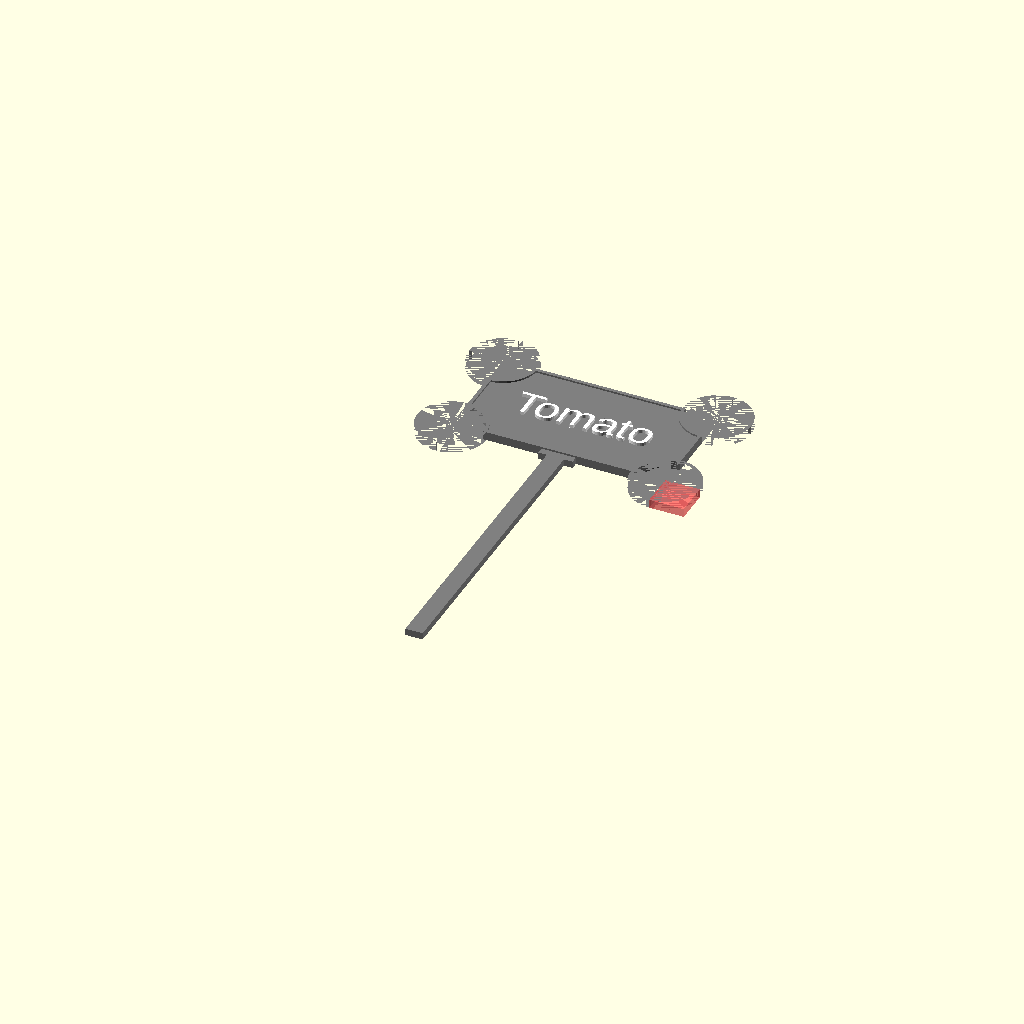
Cell 1 — every parameter at its default value.
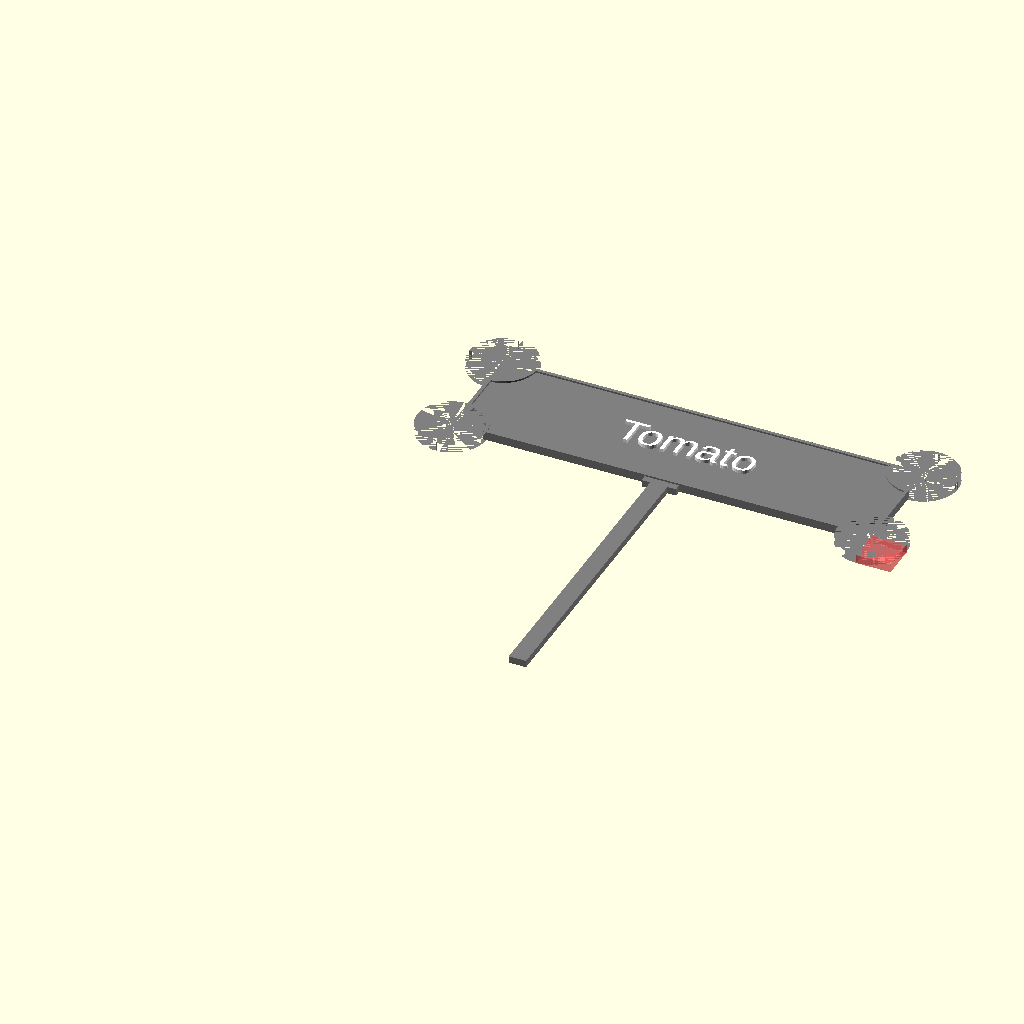
Cell 2: signWidth = 120 (everything else at default).
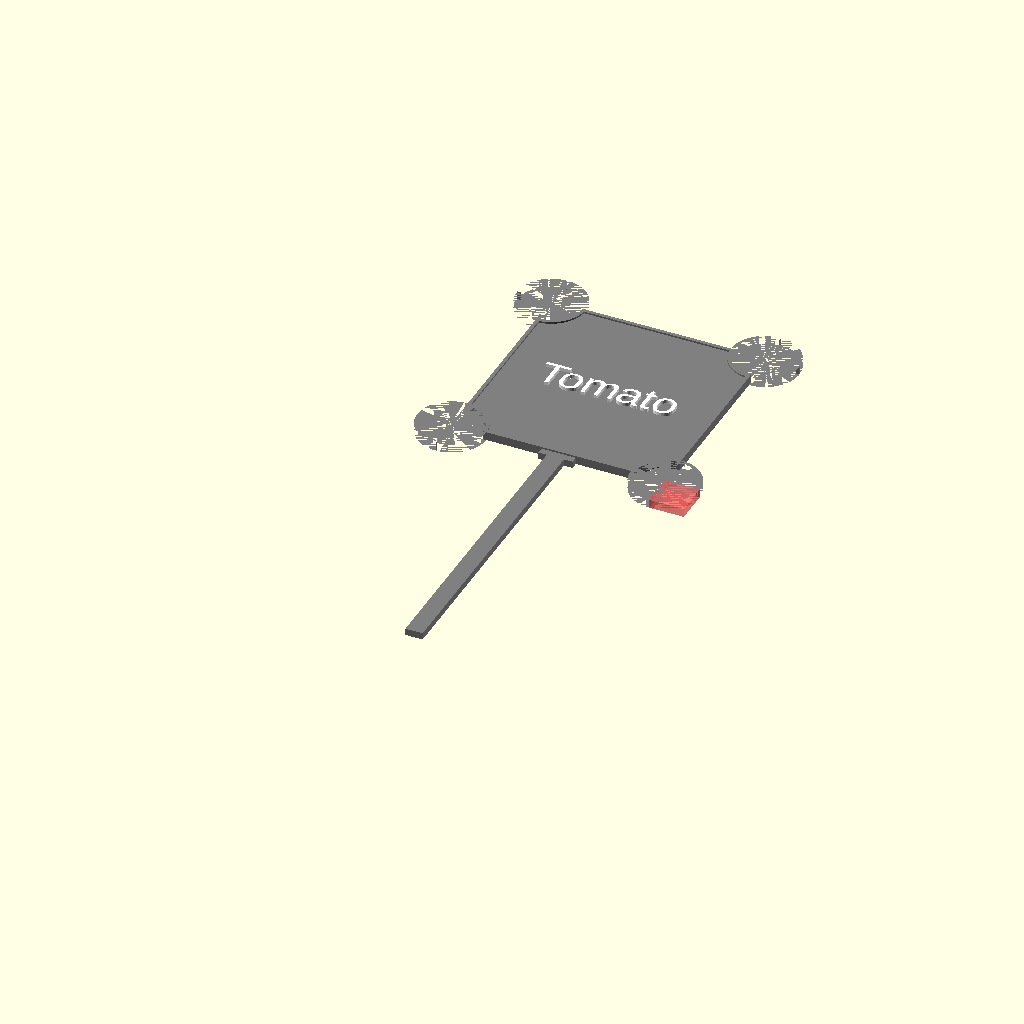
Cell 3: the same model with signHeight = 60.
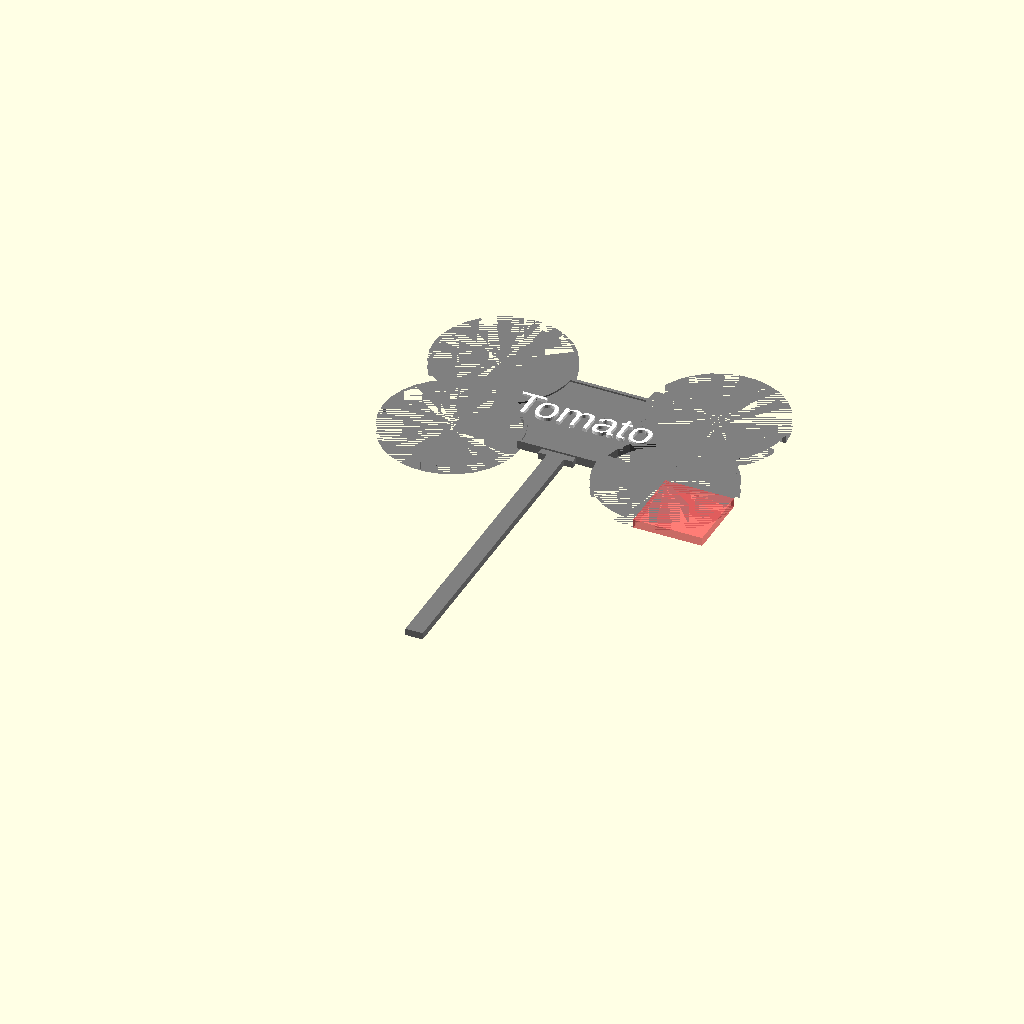
Cell 4: radius = 20 (everything else at default).
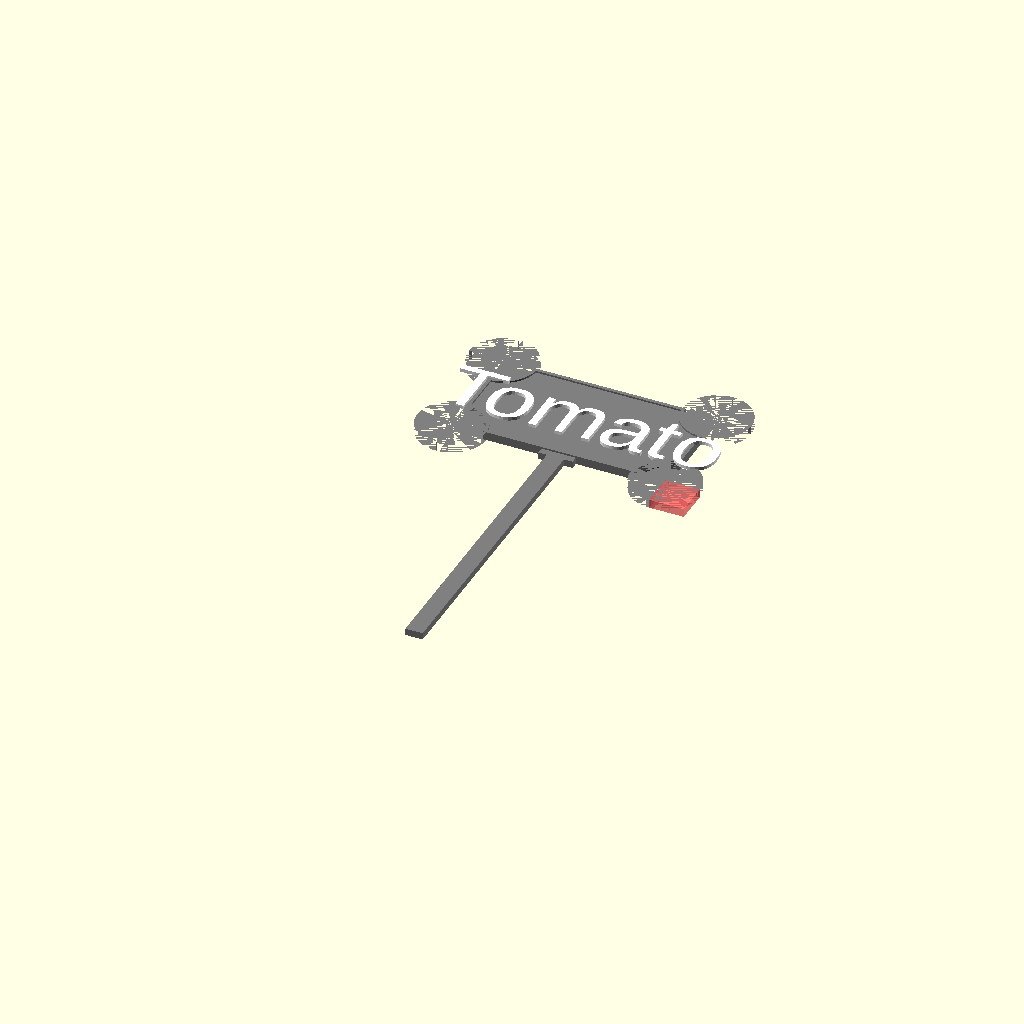
Cell 5: the same model with textSize = 18.
One fixed orthographic camera (rotation 55°, 0°, 25°; colour scheme Cornfield) for every cell.
The OpenSCAD source (inputs/thingiverse/files/thing-896377/Configurable-PlantSign-OldSign.scad):

//CUSTOMIZER VARIABLES

//Width of the sign
signWidth=60;

//Height of the sign
signHeight=30;

//Radius of rounded edges
radius = 10;

//Text to be displayed
textMsg = "Tomato";

//Size of the text; Adjust until it fits
textSize = 9;

//Length of the stick 
stickLength = 90;


//Width of the stick 
stickWidth = 5;

//Border thickness in mm ourund the sign
border = 1;

//Thickness of the sign
thickness = 2;

//CUSTOMIZER VARIABLES END

module renderSign(length,height,border,thickness,radius) {
    color([0.5,0.5,0.5]){
        difference(){
        union(){
            difference (){
                cube(size=[length+(2*border),height+(2*border),(thickness+0.5)],center=false);
                translate([border,border,thickness]) {
                   cube(size = [length,height,thickness], center=false);
                };
            };
            cylinder(h = (thickness+0.5), r=radius,center=false);
            translate([0,height+(2*border),0]){
                cylinder(h = (thickness+0.5), r=radius,center=false);
            };
            translate([length+(2*border),height+(2*border),0]){
                cylinder(h = (thickness+0.5), r=radius,center=false);
            };
            translate([length+(2*border),0,0]){
                cylinder(h = (thickness+0.5), r=radius,center=false);
            };
        };
            //lower left
            cylinder(h = (thickness+0.5), r=radius-border,center=false);
            translate([0,radius * -1,0]){
                cube([radius,radius,thickness+0.5]);
            };
            translate([radius * -1,0,0]){
                cube([radius,radius,thickness+0.5]);
            };
            translate([radius * -1, radius * -1,0]){
                cube([radius,radius,thickness+0.5]);
            };
            
            //upper left
            translate([0,height+(2*border)],0){
                cylinder(h = (thickness+0.5), r=radius-border,center=false);
            };
            translate([radius *-1,height+(2*border),0]){
              cube([radius,radius,thickness+0.5]);  
            };
            translate([0,height+(2*border),0]){
              cube([radius,radius,thickness+0.5]);  
            };
            translate([radius *-1,height+(2*border)-radius,0]){
              cube([radius,radius,thickness+0.5]);  
            };
            
            //upper right
            translate([length+(2*border),height+(2*border)],0){
                cylinder(h = (thickness+0.5), r=radius-border,center=false);
            };
            translate([length+(2*border),height+(2*border),0]){
              cube([radius,radius,thickness+0.5]);  
            };
            translate([length+(2*border)-radius,height+(2*border),0]){
              cube([radius,radius,thickness+0.5]);  
            };
            translate([length+(2*border),height+(2*border)-radius,0]){
              cube([radius,radius,thickness+0.5]);  
            };
            
            
            //lower right
            translate([length+(2*border),0,0]){
                cylinder(h = (thickness+0.5), r=radius-border,center=false);
            };
            translate([length+(2*border),0,0]){
              cube([radius,radius,thickness+0.5]);  
            };
            translate([length+(2*border)-radius,radius * -1,0]){
              cube([radius,radius,thickness+0.5]);  
            };
            translate([length+(2*border),radius *-1,0]){
              #cube([radius,radius,thickness+0.5]);  
            };

    };
        
    };
}

module renderText(textMsg,textSize,signWidth,signHeight,border,thickness){
    color([1,1,1]){
    translate([(signWidth/2)+border,(signHeight/2)+border,thickness],center=false){
        linear_extrude(height = 1){
            text(text=textMsg,size=textSize,halign="center",valign="center");   
        };
    }
};
}

module renderStick(stickLength,stickWidth,signWidth,signHeight,thickness,border){
        color([0.5,0.5,0.5]){
            translate([ ((signWidth/2)+border)-(stickWidth/2), stickLength * -1,0]){
                    cube(size=[stickWidth,stickLength,thickness]);
            };
            translate([ ((signWidth/2)+border)-(stickWidth),border * -2 ,0]){
                    cube(size=[stickWidth*2,border*2,thickness]);
            };
        };
   
}

union(){
    renderSign(signWidth,signHeight,border,thickness,radius);
    renderText(textMsg,textSize,signWidth,signHeight,border,thickness);
    renderStick(stickLength,stickWidth,signWidth,signHeight,thickness,border);
}
Customizer parameters (derived from the source; name, type, default, range or options):
signWidth: number, default 60
signHeight: number, default 30
radius: number, default 10
textMsg: string, default "Tomato"
textSize: number, default 9
stickLength: number, default 90
stickWidth: number, default 5
border: number, default 1
thickness: number, default 2
